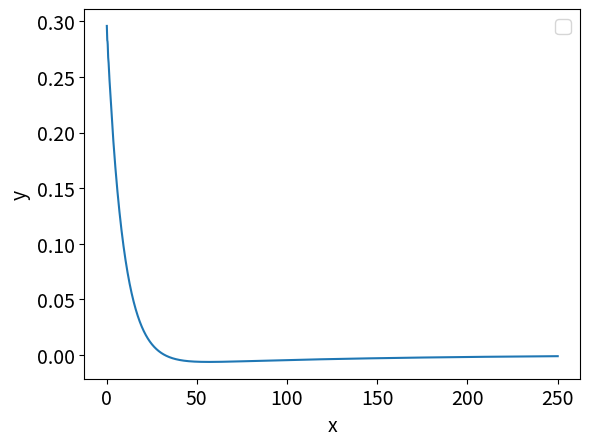

The matplotlib source for this figure:
import numpy as np # this one is to do manipulate arrays 
import scipy as sp
import scipy.integrate as spi
import matplotlib.pyplot as plt  # this one is to produce nice graphs and plots


class PidController:

  def __init__(self, kp, ki, kd, ts):
      # TODO: initialise all attributes of this class
      # The arguments kp, ki, kd are the continuous-time 
      # gains of the PID controller and ts is the sampling
      # time
      self.__kp = kp
      self.__ki = ki * ts
      self.__kd = kd / ts
      self.__sum_errors = 0
      self.__previous_error = None
     

  def control(self, y, set_point=0):
      # P for Proportional
      error = set_point - y
      u = self.__kp * error

      # I for Integral
      self.__sum_errors += error
      u += self.__ki * self.__sum_errors

      # D for Derivatives
      if self.__previous_error is not None:
          diff_errors = error - self.__previous_error
          u += self.__kd * diff_errors
      
      self.__previous_error = error
      return u








class Car:

    def __init__(self, 
             length=2.3,
             velocity=1,
             x_pos_init=0, y_pos_init=0.3, pose_init=0):
        self.__length = length
        self.__velocity = velocity
        self.__x = x_pos_init
        self.__y = y_pos_init
        self.__pose = pose_init

    def y(self):
        return self.__y

    def move(self, steering_angle, dt):
        # This method computes the position and orientation (pose) 
        # of the car after time `dt` starting from its current 
        # position and orientation by solving an IVP
        #
        def bicycle_model(_t, z):
            # Define system dynamics [given in (2.1a-c)]
            # [v*cos(θ), v*sin(θ), (v/L)*tan(u)]
            # z = (x, y, θ)
            theta=z[2]
            return [self.__velocity*np.cos(theta),
                    self.__velocity*np.sin(theta),
                    self.__velocity*np.tan(steering_angle+np.deg2rad(1))/self.__length]

        sol = spi.solve_ivp(bicycle_model, 
                            [0, dt],
                            [self.__x, self.__y, self.__pose], 
                            t_eval=np.linspace(0, dt, 2))
        new_state = sol.y[:, -1]
        self.__x = new_state[0]
        self.__y = new_state[1]
        self.__pose = new_state[2]

    def velocity(self):
        return self.__velocity
   
    def state(self):
        return [self.__x, self.__y, self.__pose]



henry = Car(length=2.3, velocity=5)


n_points = 2000
# create arrays to store data
x_tra =np.zeros((n_points+1,))
y_tra=np.zeros((n_points+1,))
brain = PidController(kp=3, kd=5, ki=0.12, ts=0.025)
for i in range(n_points+1):
    u = brain.control(y=henry.y())
    henry.move(steering_angle=np.deg2rad(1)+u, dt=0.025) # dt=50/n_points
    z=henry.state()
    # trajection
    x_tra[i]=z[0]
    y_tra[i]=z[1]
    
plt.rcParams['font.size'] = '14'
plt.xlabel('x')
plt.ylabel('y')

plt.plot(x_tra,y_tra)
plt.legend((''))
print(y_tra)
plt.show()
